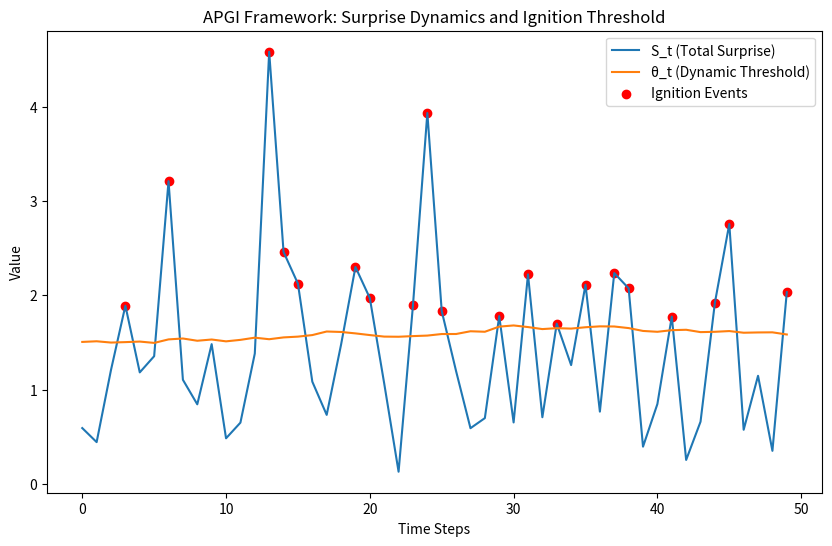

Here is the Python script that generated this plot:
import numpy as np
import matplotlib.pyplot as plt

# Setup: Simulate 50 steps of errors and precisions
np.random.seed(42)
steps = 50
epsilon_e = np.random.normal(0, 1, steps)  # exteroceptive errors
epsilon_i = np.random.normal(0, 1, steps)  # interoceptive errors
pi_e = 1.0  # fixed extero precision
pi_i = np.abs(np.random.normal(1, 0.5, steps))  # intero precision with somatic bias variation
theta_t = 1.5 + np.cumsum(np.random.normal(0, 0.1, steps)) * 0.2  # dynamic threshold
S_t = pi_e * np.abs(epsilon_e) + pi_i * np.abs(epsilon_i)  # total surprise
ignitions = S_t > theta_t  # ignition events

# Plot
plt.figure(figsize=(10,6))
plt.plot(S_t, label='S_t (Total Surprise)')
plt.plot(theta_t, label='θ_t (Dynamic Threshold)')
plt.scatter(np.where(ignitions)[0], S_t[ignitions], color='red', label='Ignition Events')
plt.xlabel('Time Steps')
plt.ylabel('Value')
plt.title('APGI Framework: Surprise Dynamics and Ignition Threshold')
plt.legend()
plt.savefig('apgi_demo_visualization.png')  # Save for viewing
print('Ignition steps:', np.where(ignitions)[0])
